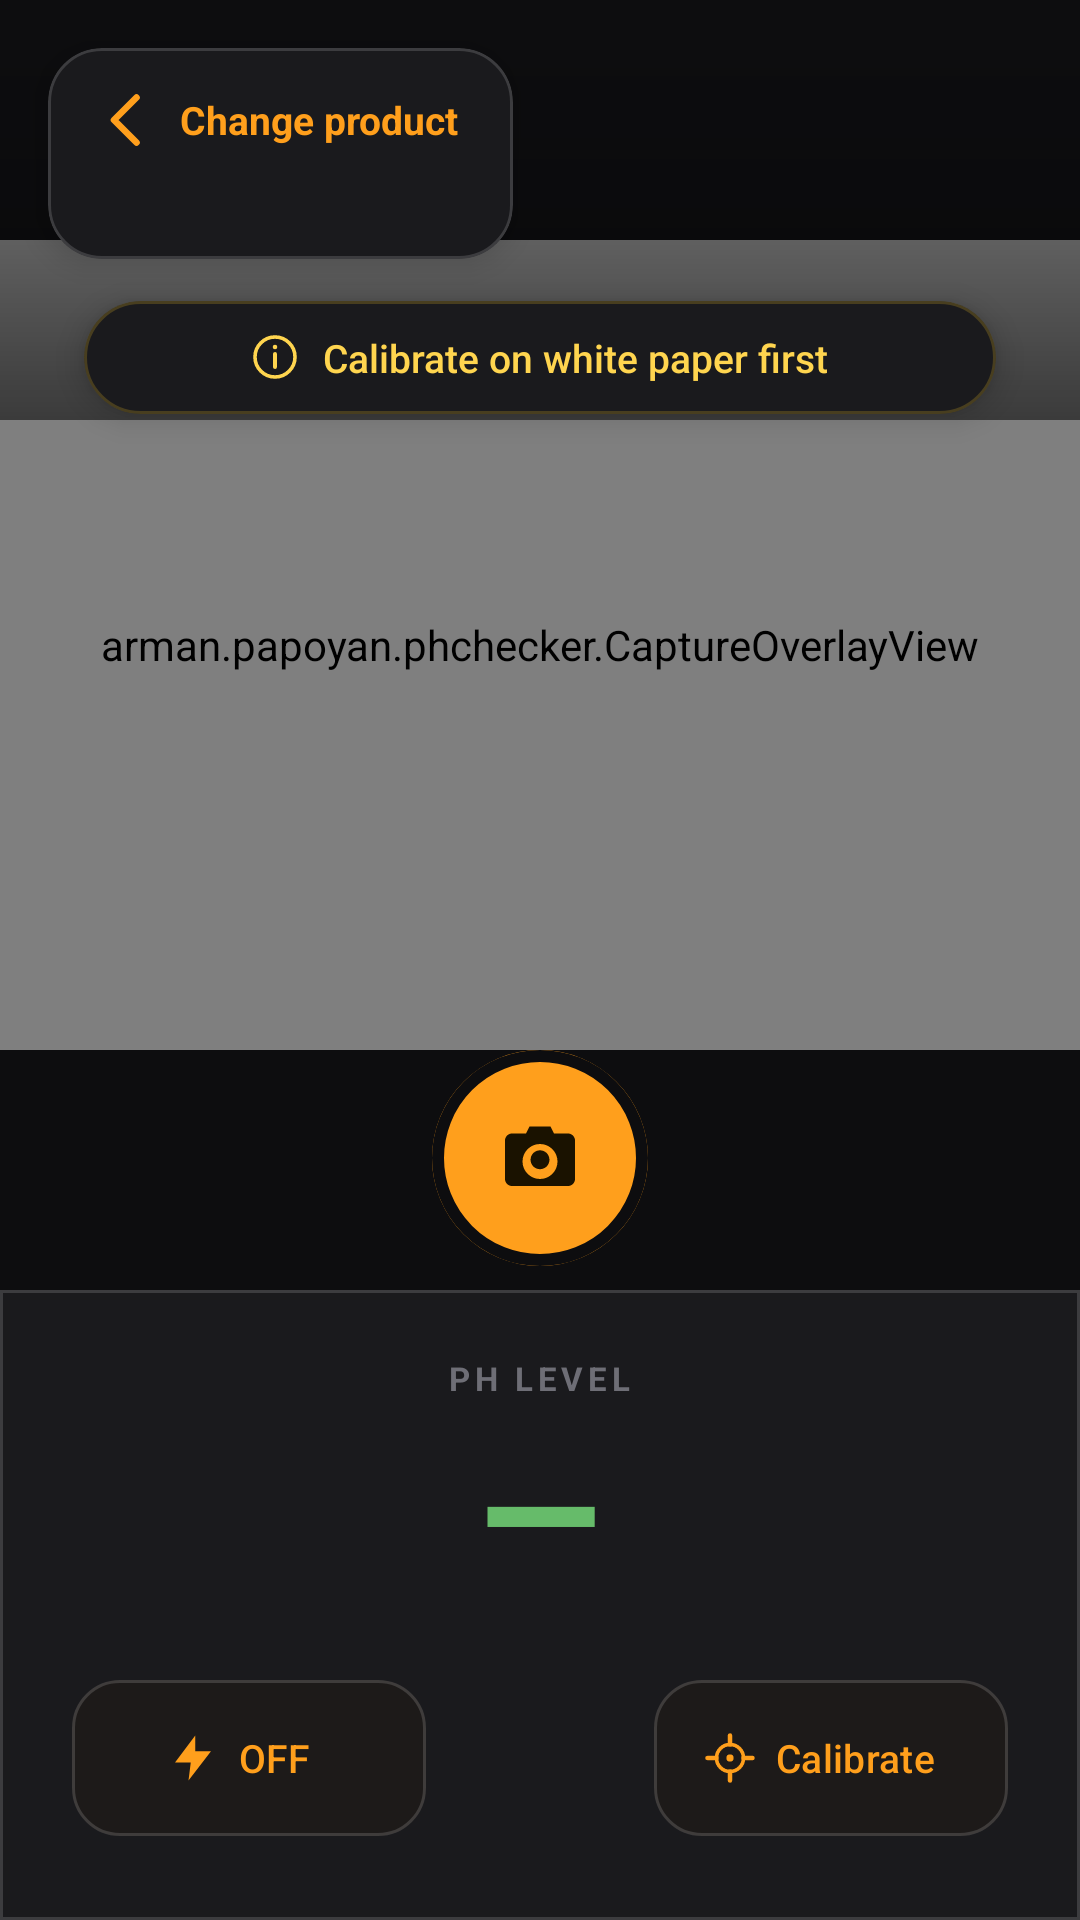

Write the Android layout XML for this screen, with the resource values it uses.
<!-- AndroidManifest.xml: application theme Theme.PHChecker -->
<!-- res/layout/activity_main.xml -->
<?xml version="1.0" encoding="utf-8"?>
<androidx.constraintlayout.widget.ConstraintLayout
    xmlns:android="http://schemas.android.com/apk/res/android"
    xmlns:app="http://schemas.android.com/apk/res-auto"
    xmlns:tools="http://schemas.android.com/tools"
    android:layout_width="match_parent"
    android:layout_height="match_parent"
    android:background="@color/bg_root">

    
    <androidx.camera.view.PreviewView
        android:id="@+id/previewView"
        android:layout_width="match_parent"
        android:layout_height="0dp"
        app:layout_constraintBottom_toTopOf="@+id/controlPanel"
        app:layout_constraintDimensionRatio="H,4:3"
        app:layout_constraintTop_toTopOf="parent" />

    <arman.papoyan.phchecker.CaptureOverlayView
        android:id="@+id/captureOverlay"
        android:layout_width="0dp"
        android:layout_height="0dp"
        app:layout_constraintTop_toTopOf="@+id/previewView"
        app:layout_constraintBottom_toBottomOf="@+id/previewView"
        app:layout_constraintStart_toStartOf="@+id/previewView"
        app:layout_constraintEnd_toEndOf="@+id/previewView" />

    
    <View
        android:layout_width="0dp"
        android:layout_height="140dp"
        android:background="@drawable/scrim_top"
        app:layout_constraintEnd_toEndOf="parent"
        app:layout_constraintStart_toStartOf="parent"
        app:layout_constraintTop_toTopOf="parent" />

    
    <com.google.android.material.card.MaterialCardView
        android:id="@+id/topInfoPanel"
        android:layout_width="wrap_content"
        android:layout_height="wrap_content"
        android:layout_marginStart="16dp"
        android:layout_marginTop="16dp"
        app:cardBackgroundColor="@color/surface_1"
        app:cardCornerRadius="18dp"
        app:cardElevation="6dp"
        app:strokeColor="@color/stroke_soft"
        app:strokeWidth="1dp"
        app:layout_constraintStart_toStartOf="parent"
        app:layout_constraintTop_toTopOf="parent">

        <LinearLayout
            android:layout_width="wrap_content"
            android:layout_height="wrap_content"
            android:orientation="vertical"
            android:paddingHorizontal="14dp"
            android:paddingVertical="8dp">

            
            <TextView
                android:id="@+id/changeProductText"
                android:layout_width="wrap_content"
                android:layout_height="wrap_content"
                android:background="?attr/selectableItemBackground"
                android:clickable="true"
                android:focusable="true"
                android:drawableStart="@drawable/ic_chevron_left"
                android:drawablePadding="6dp"
                android:drawableTint="@color/accent"
                android:gravity="center_vertical"
                android:paddingVertical="4dp"
                android:paddingEnd="4dp"
                android:text="Change product"
                android:textColor="@color/accent"
                android:textSize="13sp"
                android:textStyle="bold" />

            <TextView
                android:id="@+id/productNameText"
                android:layout_width="wrap_content"
                android:layout_height="wrap_content"
                android:layout_marginTop="2dp"
                android:maxWidth="180dp"
                android:ellipsize="end"
                android:maxLines="1"
                android:textColor="@color/text_primary"
                android:textSize="15sp"
                android:textStyle="bold"
                tools:text="Orange juice" />
        </LinearLayout>
    </com.google.android.material.card.MaterialCardView>

    
    <com.google.android.material.card.MaterialCardView
        android:id="@+id/statusCard"
        android:layout_width="0dp"
        android:layout_height="wrap_content"
        android:layout_marginHorizontal="28dp"
        android:layout_marginTop="14dp"
        app:cardBackgroundColor="@color/surface_1"
        app:cardCornerRadius="20dp"
        app:cardElevation="6dp"
        app:strokeColor="@color/warning_bg"
        app:strokeWidth="1dp"
        app:layout_constraintEnd_toEndOf="parent"
        app:layout_constraintStart_toStartOf="parent"
        app:layout_constraintTop_toBottomOf="@+id/topInfoPanel">

        <LinearLayout
            android:layout_width="wrap_content"
            android:layout_height="wrap_content"
            android:layout_gravity="center"
            android:gravity="center_vertical"
            android:orientation="horizontal"
            android:paddingHorizontal="16dp"
            android:paddingVertical="10dp">

            <ImageView
                android:layout_width="16dp"
                android:layout_height="16dp"
                android:layout_marginEnd="8dp"
                android:contentDescription="@null"
                android:src="@drawable/ic_info" />

            <TextView
                android:id="@+id/statusText"
                android:layout_width="wrap_content"
                android:layout_height="wrap_content"
                android:text="Calibrate on white paper first"
                android:textColor="@color/warning_text"
                android:textSize="13sp"
                android:fontFamily="sans-serif-medium" />
        </LinearLayout>
    </com.google.android.material.card.MaterialCardView>

    
    <com.google.android.material.card.MaterialCardView
        android:id="@+id/controlPanel"
        android:layout_width="match_parent"
        android:layout_height="wrap_content"
        app:cardBackgroundColor="@color/surface_1"
        app:cardElevation="16dp"
        app:cardCornerRadius="0dp"
        app:shapeAppearanceOverlay="@style/ShapeAppearanceOverlay.App.TopRounded"
        app:strokeColor="@color/stroke_soft"
        app:strokeWidth="1dp"
        app:layout_constraintBottom_toBottomOf="parent">

        <LinearLayout
            android:layout_width="match_parent"
            android:layout_height="wrap_content"
            android:gravity="center_horizontal"
            android:orientation="vertical"
            android:paddingTop="22dp"
            android:paddingBottom="28dp"
            android:paddingHorizontal="24dp">

            <TextView
                android:layout_width="wrap_content"
                android:layout_height="wrap_content"
                android:text="pH LEVEL"
                android:textColor="@color/text_tertiary"
                android:textSize="11sp"
                android:textAllCaps="true"
                android:letterSpacing="0.14"
                android:textStyle="bold" />

            <TextView
                android:id="@+id/pHValueText"
                android:layout_width="wrap_content"
                android:layout_height="wrap_content"
                android:layout_marginTop="2dp"
                android:text="—"
                android:textColor="@color/ph_alkaline"
                android:textSize="52sp"
                android:fontFamily="sans-serif-black"
                android:textStyle="bold" />

            
            <LinearLayout
                android:layout_width="match_parent"
                android:layout_height="wrap_content"
                android:layout_marginTop="22dp"
                android:baselineAligned="false"
                android:gravity="center_vertical"
                android:orientation="horizontal">

                <com.google.android.material.button.MaterialButton
                    android:id="@+id/flashButton"
                    style="@style/Widget.Material3.Button.TonalButton.Icon"
                    android:layout_width="0dp"
                    android:layout_height="52dp"
                    android:layout_weight="1"
                    android:insetTop="0dp"
                    android:insetBottom="0dp"
                    android:maxLines="1"
                    android:text="OFF"
                    android:textColor="@color/accent"
                    android:textSize="13sp"
                    android:textAllCaps="false"
                    app:backgroundTint="@color/accent_soft_bg"
                    app:cornerRadius="16dp"
                    app:icon="@drawable/ic_flash"
                    app:iconGravity="textStart"
                    app:iconPadding="6dp"
                    app:iconTint="@null"
                    app:rippleColor="@color/ripple_accent"
                    app:strokeColor="@color/stroke_soft"
                    app:strokeWidth="1dp" />

                
                <Space
                    android:layout_width="76dp"
                    android:layout_height="1dp" />

                <com.google.android.material.button.MaterialButton
                    android:id="@+id/calibrateButton"
                    style="@style/Widget.Material3.Button.TonalButton.Icon"
                    android:layout_width="0dp"
                    android:layout_height="52dp"
                    android:layout_weight="1"
                    android:insetTop="0dp"
                    android:insetBottom="0dp"
                    android:maxLines="1"
                    android:text="Calibrate"
                    android:textColor="@color/accent"
                    android:textSize="13sp"
                    android:textAllCaps="false"
                    app:backgroundTint="@color/accent_soft_bg"
                    app:cornerRadius="16dp"
                    app:icon="@drawable/ic_calibrate"
                    app:iconGravity="textStart"
                    app:iconPadding="6dp"
                    app:iconTint="@null"
                    app:rippleColor="@color/ripple_accent"
                    app:strokeColor="@color/stroke_soft"
                    app:strokeWidth="1dp" />

            </LinearLayout>
        </LinearLayout>
    </com.google.android.material.card.MaterialCardView>

    
    <com.google.android.material.button.MaterialButton
        android:id="@+id/captureButton"
        android:layout_width="72dp"
        android:layout_height="72dp"
        android:layout_marginBottom="8dp"
        android:insetTop="0dp"
        android:insetBottom="0dp"
        android:contentDescription="Capture"
        app:backgroundTint="@color/accent"
        app:cornerRadius="36dp"
        app:elevation="10dp"
        app:icon="@drawable/ic_capture"
        app:iconGravity="textStart"
        app:iconPadding="0dp"
        app:iconSize="28dp"
        app:iconTint="@null"
        app:rippleColor="@color/ripple_accent"
        app:strokeColor="@color/bg_root"
        app:strokeWidth="4dp"
        app:layout_constraintBottom_toTopOf="@+id/controlPanel"
        app:layout_constraintEnd_toEndOf="parent"
        app:layout_constraintStart_toStartOf="parent" />

</androidx.constraintlayout.widget.ConstraintLayout>
<!-- resources referenced by this layout -->
<resources>
  <color name="accent">#FF9F1C</color>
  <color name="accent_soft_bg">#332A1B0A</color>
  <color name="bg_root">#0D0D0F</color>
  <color name="ph_alkaline">#66BB6A</color>
  <color name="ripple_accent">#40FFFFFF</color>
  <color name="stroke_soft">#26FFFFFF</color>
  <color name="surface_1">#1A1A1D</color>
  <color name="text_primary">#FFFFFF</color>
  <color name="text_tertiary">#6E6E76</color>
  <color name="warning_bg">#33FFCA28</color>
  <color name="warning_text">#FFD54F</color>
  <!-- drawable ic_calibrate (drawable) -->
  <vector xmlns:android="http://schemas.android.com/apk/res/android"
      android:width="18dp"
      android:height="18dp"
      android:viewportWidth="24"
      android:viewportHeight="24">
      <path
          android:pathData="M12,2 L12,6 M12,18 L12,22 M2,12 L6,12 M18,12 L22,12"
          android:strokeColor="#FF9F1C"
          android:strokeWidth="2"
          android:strokeLineCap="round" />
      <path
          android:pathData="M12,12 m-6,0 a6,6 0 1,0 12,0 a6,6 0 1,0 -12,0"
          android:strokeColor="#FF9F1C"
          android:strokeWidth="1.6"
          android:fillAlpha="0" />
      <path
          android:pathData="M12,12 m-1.6,0 a1.6,1.6 0 1,0 3.2,0 a1.6,1.6 0 1,0 -3.2,0"
          android:fillColor="#FF9F1C" />
  </vector>
  <!-- drawable ic_capture (drawable) -->
  <vector xmlns:android="http://schemas.android.com/apk/res/android"
      android:width="26dp"
      android:height="26dp"
      android:viewportWidth="24"
      android:viewportHeight="24">
      <path
          android:fillColor="#1A1200"
          android:fillType="evenOdd"
          android:pathData="M9,3 L8,5 L4,5 C2.9,5 2,5.9 2,7 L2,18 C2,19.1 2.9,20 4,20 L20,20 C21.1,20 22,19.1 22,18 L22,7 C22,5.9 21.1,5 20,5 L16,5 L15,3 Z M12,8 C14.76,8 17,10.24 17,13 C17,15.76 14.76,18 12,18 C9.24,18 7,15.76 7,13 C7,10.24 9.24,8 12,8 Z M12,9.8 C10.51,9.8 9.3,11.01 9.3,12.5 C9.3,13.99 10.51,15.2 12,15.2 C13.49,15.2 14.7,13.99 14.7,12.5 C14.7,11.01 13.49,9.8 12,9.8 Z" />
  </vector>
  <!-- drawable ic_chevron_left (drawable) -->
  <vector xmlns:android="http://schemas.android.com/apk/res/android"
      android:width="24dp"
      android:height="24dp"
      android:viewportWidth="24"
      android:viewportHeight="24">
      <path
          android:pathData="M15.5,4.5 L8,12 L15.5,19.5"
          android:strokeColor="#FFFFFF"
          android:strokeWidth="2.2"
          android:strokeLineCap="round"
          android:strokeLineJoin="round"
          android:fillAlpha="0" />
  </vector>
  <!-- drawable ic_flash (drawable) -->
  <vector xmlns:android="http://schemas.android.com/apk/res/android"
      android:width="18dp"
      android:height="18dp"
      android:viewportWidth="24"
      android:viewportHeight="24">
      <path
          android:fillColor="#FF9F1C"
          android:pathData="M13,2 L4,14 L11,14 L10,22 L20,9 L13,9 Z" />
  </vector>
  <!-- drawable scrim_top (drawable) -->
  <?xml version="1.0" encoding="utf-8"?>
  <shape xmlns:android="http://schemas.android.com/apk/res/android">
      <gradient
          android:angle="90"
          android:startColor="#8A000000"
          android:centerColor="#33000000"
          android:endColor="#00000000" />
  </shape>
  <style name="ShapeAppearanceOverlay.App.TopRounded" parent="">
          <item name="cornerFamily">rounded</item>
          <item name="cornerSizeTopLeft">32dp</item>
          <item name="cornerSizeTopRight">32dp</item>
          <item name="cornerSizeBottomLeft">0dp</item>
          <item name="cornerSizeBottomRight">0dp</item>
      </style>
  <style name="Theme.PHChecker" parent="Base.Theme.PHChecker" />
  <style name="Base.Theme.PHChecker" parent="Theme.Material3.DayNight.NoActionBar">
          
          
      </style>
</resources>
